Run: headless pygame with SDL's dummy video driver; simulated clock (each Clock.tick advances the game by its frame time, no real sleeping); random seed 0; keys injected as events and as key.get_pressed() state; no mouse input.
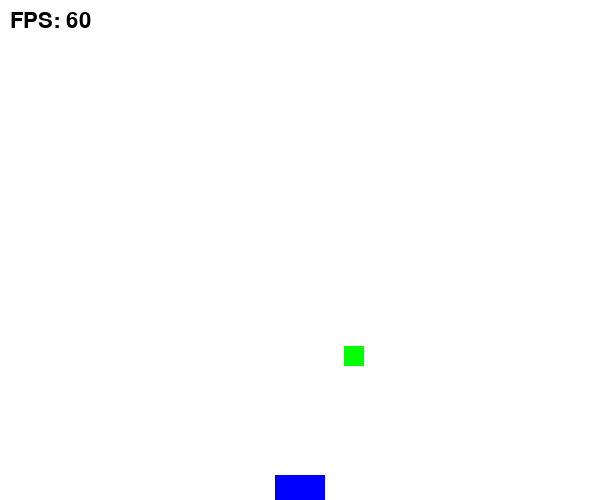
Frame 1 of 4 · flips 1–60 · no input
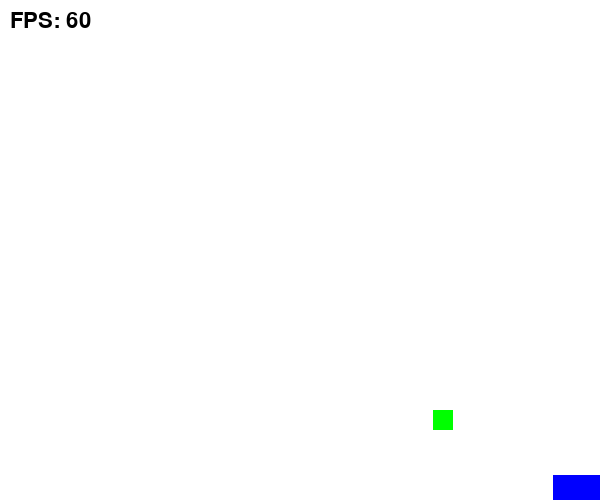
Frame 2 of 4 · flips 61–180 · tapped SPACE, RETURN · held RIGHT (→), D
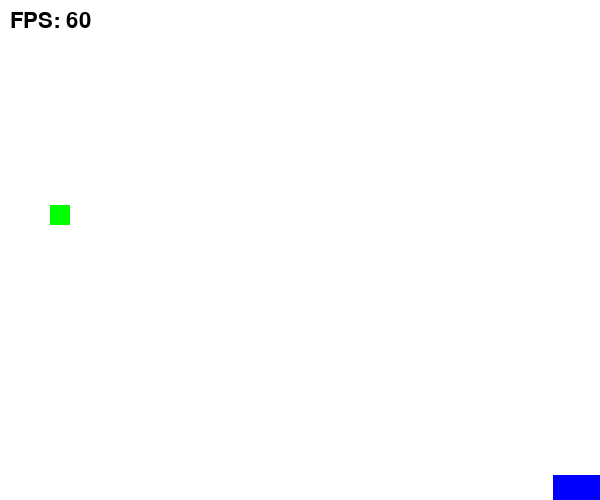
Frame 3 of 4 · flips 181–300 · held DOWN (↓), S
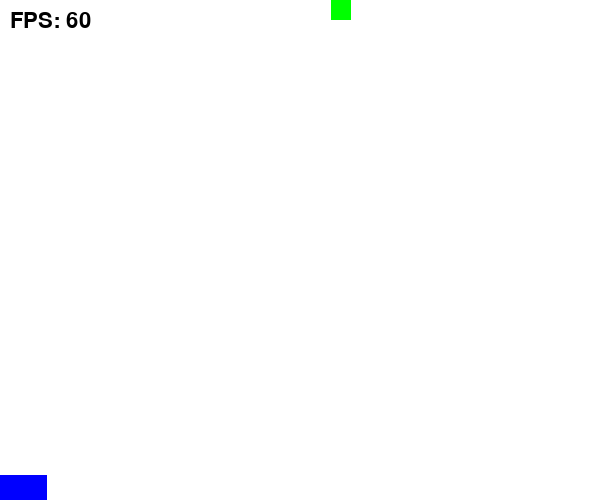
Frame 4 of 4 · flips 301–420 · held LEFT (←), A, UP (↑), W

The pygame program that drew these frames:

"""
DAY 5 - learning how to use sprites
"""
# imports

import pygame
import sys
import random

from pygame.sprite import Sprite
from pygame.time import Clock
from pygame.locals import *


# creating player sprite
class Player(Sprite):

    def __init__(self):

        # initializing the parent class from the SPRITE
        # class in pygame
        super().__init__()

        # creating the user object
        self.image = pygame.Surface((50,50))

        # fill it with this color
        self.image.fill((0,0,255))

        # placing it in a position
        self.rect = self.image.get_rect()
        self.rect.center = (300,500)

        # Adding physics to the player object
        self.PLAYER_POS_X = float(self.rect.x)
        self.SPEED = 300

    # update function for every time a user presses
    def update(self, dt):

        # returns a list of what key is pressed
        keys = pygame.key.get_pressed()

        if (keys[K_LEFT] or keys[K_a]) and self.rect.left > 0:
            self.PLAYER_POS_X -= self.SPEED * dt

        if (keys[K_RIGHT] or keys[K_d]) and self.rect.right < 600:
            self.PLAYER_POS_X += self.SPEED * dt

        self.rect.x = int(self.PLAYER_POS_X)

class Ball(Sprite):

    def __init__(self, player):
        super().__init__()

        self.player = player

        self.image = pygame.Surface((20,20))
        self.image.fill((0,255,0))

        self.rect = self.image.get_rect()
        self.rect.center = (300,200)

        self.VELOCITY_X = 0
        self.VELOCITY_Y = 400

        self.BALL_POSS_X = float(self.rect.x)
        self.BALL_POSS_Y = float(self.rect.y)

    def update(self, dt):

        self.BALL_POSS_X += self.VELOCITY_X * dt
        self.BALL_POSS_Y += self.VELOCITY_Y * dt

        if self.rect.colliderect(self.player.rect):

            # bounce upward
            self.VELOCITY_Y *= -1

            # place the ball on top of the paddle (avoid sticking)
            self.rect.bottom = self.player.rect.top
            self.BALL_POSS_Y = float(self.rect.y)

            # steering based on where the ball hits the paddle
            offset = (self.rect.centerx - self.player.rect.centerx)
            self.VELOCITY_X += offset * 5

            # if ball was falling straight — give it a starting random direction
            if self.VELOCITY_X == 0:
                self.VELOCITY_X = random.choice([-200, -150, 150, 200])

        if self.BALL_POSS_X <= 0 or self.BALL_POSS_X >= 580:
            self.VELOCITY_X *= -1

        if self.BALL_POSS_Y <= 0 or self.BALL_POSS_Y >= 480:
            self.VELOCITY_Y *= -1

        self.rect.x = int(self.BALL_POSS_X)
        self.rect.y = int(self.BALL_POSS_Y)

def main():

    pygame.init()
    clock = Clock()
    FPS = 60
    font = pygame.font.SysFont(None, 32)

    WINDOW_WIDTH = 600
    WINDOW_HEIGHT = 500

    DISPLAY = pygame.display.set_mode((WINDOW_WIDTH,WINDOW_HEIGHT))
    DISPLAY_COLOR = (255,255,255)

    player = Player()
    ball = Ball(player)

    all_sprite = pygame.sprite.Group()
    all_sprite.add(player)
    all_sprite.add(ball)

    while True:

        dt = clock.tick(FPS) / 1000

        for event in pygame.event.get():

            if event.type == QUIT:
                pygame.quit()
                sys.exit()

        all_sprite.update(dt)

        DISPLAY.fill(DISPLAY_COLOR)
        all_sprite.draw(DISPLAY)

        text_surface = font.render(f"FPS: {int(clock.get_fps())}", True, (0, 0, 0))
        DISPLAY.blit(text_surface, (10,10))

        pygame.display.update()

if __name__ == "__main__":
    main()
